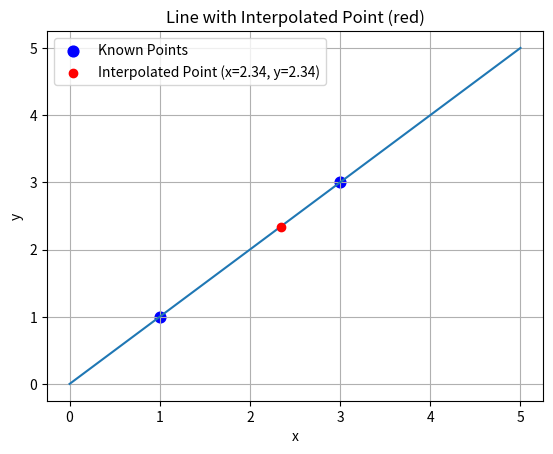
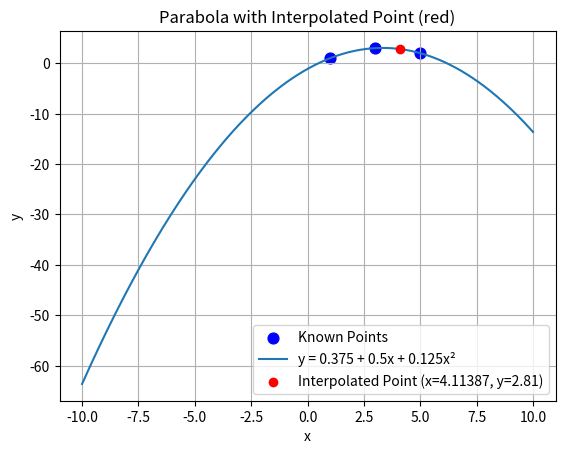

Reproduce these figures in Python, in order.
import numpy as np
import matplotlib.pyplot as plt

"""LINEAR INTERPOLATION"""

# Known points
x_points = [1, 3]
y_points = [1, 3]

x1, x2 = 1, 3
y1, y2 = 1, 3

# Make the Z and Y matrices
Z = np.array([[1, x1], [1, x2]])

Y = np.array([y1, y2])

# Compute the A matrix and print it
A = np.linalg.solve(Z, Y)

print("A = ", A)

# # Compute one specific point (x=2)
a1, a2 = A
x_value = 2.34
y_value = a1 + a2 * x_value
print("At x = 2, y =", y_value)

# # Plot the line
x = np.linspace(0, 5, 100)
y = a1 + a2 * x 
plt.plot(x, y)

# # Plot known points (as blue circles)
plt.scatter(x_points, y_points, color='blue', s=60, label='Known Points')

# # Plot the interpolated point (in red)
plt.scatter(x_value, y_value, color='red', zorder=5, label=f'Interpolated Point (x={x_value}, y={y_value:.2f})')

# # Add labels and grid
plt.title('Line with Interpolated Point (red)')
plt.xlabel('x')
plt.ylabel('y')
plt.grid(True)
plt.legend()
plt.show()

"""QUADRATIC INTERPOLATION"""

# Known points
x_points = [1, 3, 5]
y_points = [1, 3, 2]

x1, x2, x3 = 1, 3, 5
y1, y2, y3 = 1, 3, 2

Z = np.array([[1, x1, x1 ** 2], 
              [1, x2, x2 ** 2], 
              [1, x3, x3 ** 2]])

Y = np.array([y1, y2, y3])

A = np.linalg.solve(Z, Y)

print("A = ", A)

a1, a2, a3 = A


# A "Coefficients": (calculated above)
a1, a2, a3 = -1.125, 2.5, -0.375

# Define x values (for the full parabola)
x = np.linspace(-10, 10, 400)
y = a1 + a2 * x + a3 * x**2


# Plot known points (as blue circles)
plt.scatter(x_points, y_points, color='blue', s=60, label='Known Points')

# Compute one specific point (x=4)
x_value = 4.11387
y_value = a1 + a2 * x_value + a3 * x_value**2
print("At x = 4, y =", y_value)

# Plot the parabola
plt.plot(x, y, label='y = 0.375 + 0.5x + 0.125x²')

# Plot the specific point (in red)
plt.scatter(x_value, y_value, color='red', zorder=5, label=f'Interpolated Point (x={x_value}, y={y_value:.2f})')

# Add labels and grid
plt.title('Parabola with Interpolated Point (red)')
plt.xlabel('x')
plt.ylabel('y')
plt.grid(True)
plt.legend()
plt.show()
